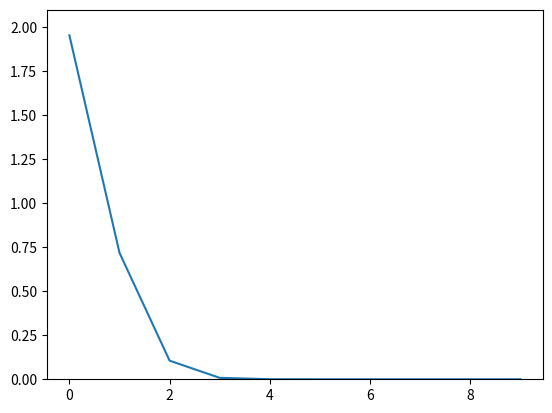

The script that saved this image:
"""
Esse programa visa simular uma linha de transmissão segundo as equações do
radialista através do método das diferenças finitas.

O procedimento consiste em guardar gerar duas grades de pontos z,t, uma para
tensão e uma para corrente. As grades estão desalinhadas para melhorar a
qualidade das aproximações numéricas. Em princípio só são conhecidas as
condições iniciais para t=0 e daí são calculados os estados da linha para
os outros instantes de tempo.

Também integrado ao programa está uma animação do resultado.

Ilustração da grade (o=corrente x=tensão)
++++++++++++++++++++++++++++++++++++++++++++++++++++++++++++++++++
+o   o   o   o   o   o   o   o   o   o   o   o   o   o   o       +
+                                                                +
+  x   x   x   x   x   x   x   x   x   x   x   x   x   x   x \   +
+                                                            |   +
+o   o   o   o   o   o   o   o   o   o   o   o   o   o   o   |dt +
+                                                            |   +
+  x   x   x   x   x   x   x   x   x   x   x   x   x   x   x /   +
+                                                                +
+o   o   o   o   o   o   o   o   o   o   o   o   o   o   o       +
+    \---/                                                       +
+      dz                                                        +
+                                                                +
++++++++++++++++++++++++++++++++++++++++++++++++++++++++++++++++++
"""

import numpy as np
import matplotlib.pyplot as plt

#Impedância característica
Z0 = 50  #Ohm
#Resistência interna da fonte
Rs = 75  #Ohm
#Resistência da carga
Rl = 100 #Ohm

#precisão do tempo
dt = 1e-6 #s
#precisão do comprimento
dz = 1e-3 #m
#obs: dt <= dz/v = dz*sqrt(L*C) para estabilidade

#duração da simulação (Número de passos de tempo)
TIME = int(1e-1/dt) #s
#comprimento do fio (Quantidade de pontos simulados)
LEN = int(1e-2/dz) #m

#verificação de memória < 1GB porque travou meu pc uma vez
memoria = TIME*LEN
if (memoria > 2**30):
    print("parâmetros consomem muita memoria: " + str(memoria/2**30) + "GB")
    exit(1)

#tensão na fonte em função do tempo
#2*u(t)
Vs_t = 2*np.ones(TIME) #V

#condições iniciais
v0 = np.zeros(LEN) #V
i0 = np.zeros(LEN) #A

#dados da linha (a especificação não deu diretamente)
R=2500 #Ohm/m
L=2500 #H/m
G=1    #1/Ohm*m
C=1    #F/m

#constantes uteis para a simulação
C1 = (-2*dt)/(dt*dz*R+2*dz*L)
C2 = (2*L-dt*R)/(2*L+dt*R)
C3 = (-2*dt)/(dt*dz*G+2*dz*C)
C4 = (2*C-dt*G)/(2*C+dt*G)

#array para armazenar e processar os dados
v = np.zeros((TIME,LEN))
v[0] = v0
i = np.zeros((TIME,LEN))
i[0] = i0

#loop principal da simulação
for n in range(1,TIME): #começa em 1 porque condições iniciais são conhecidas
    #Para tomar a tensão no ponto anterior ao analisado (fora do vetor para z=0)
    #desloca-se o vetor para a direita e adiciona a tensão da fonte
    i[n] = C1*( v[n-1] - np.concatenate( (Vs_t[n-1:n], v[n-1][:-1]) ) ) + C2*i[n-1]
    #Para tomar a corrente no ponto posterior ao analisado (fora do vetor para a=l)
    #delosca-se o vetor para a esquerda e adiciona a corrente na carga
    v[n] = C3*( np.concatenate( (i[n][1:], v[n-1][LEN-1:LEN]/Rl) ) - i[n] ) + C4*v[n-1]

plt.plot(v[TIME-1])
plt.ylim(0,2.1)
plt.show()
